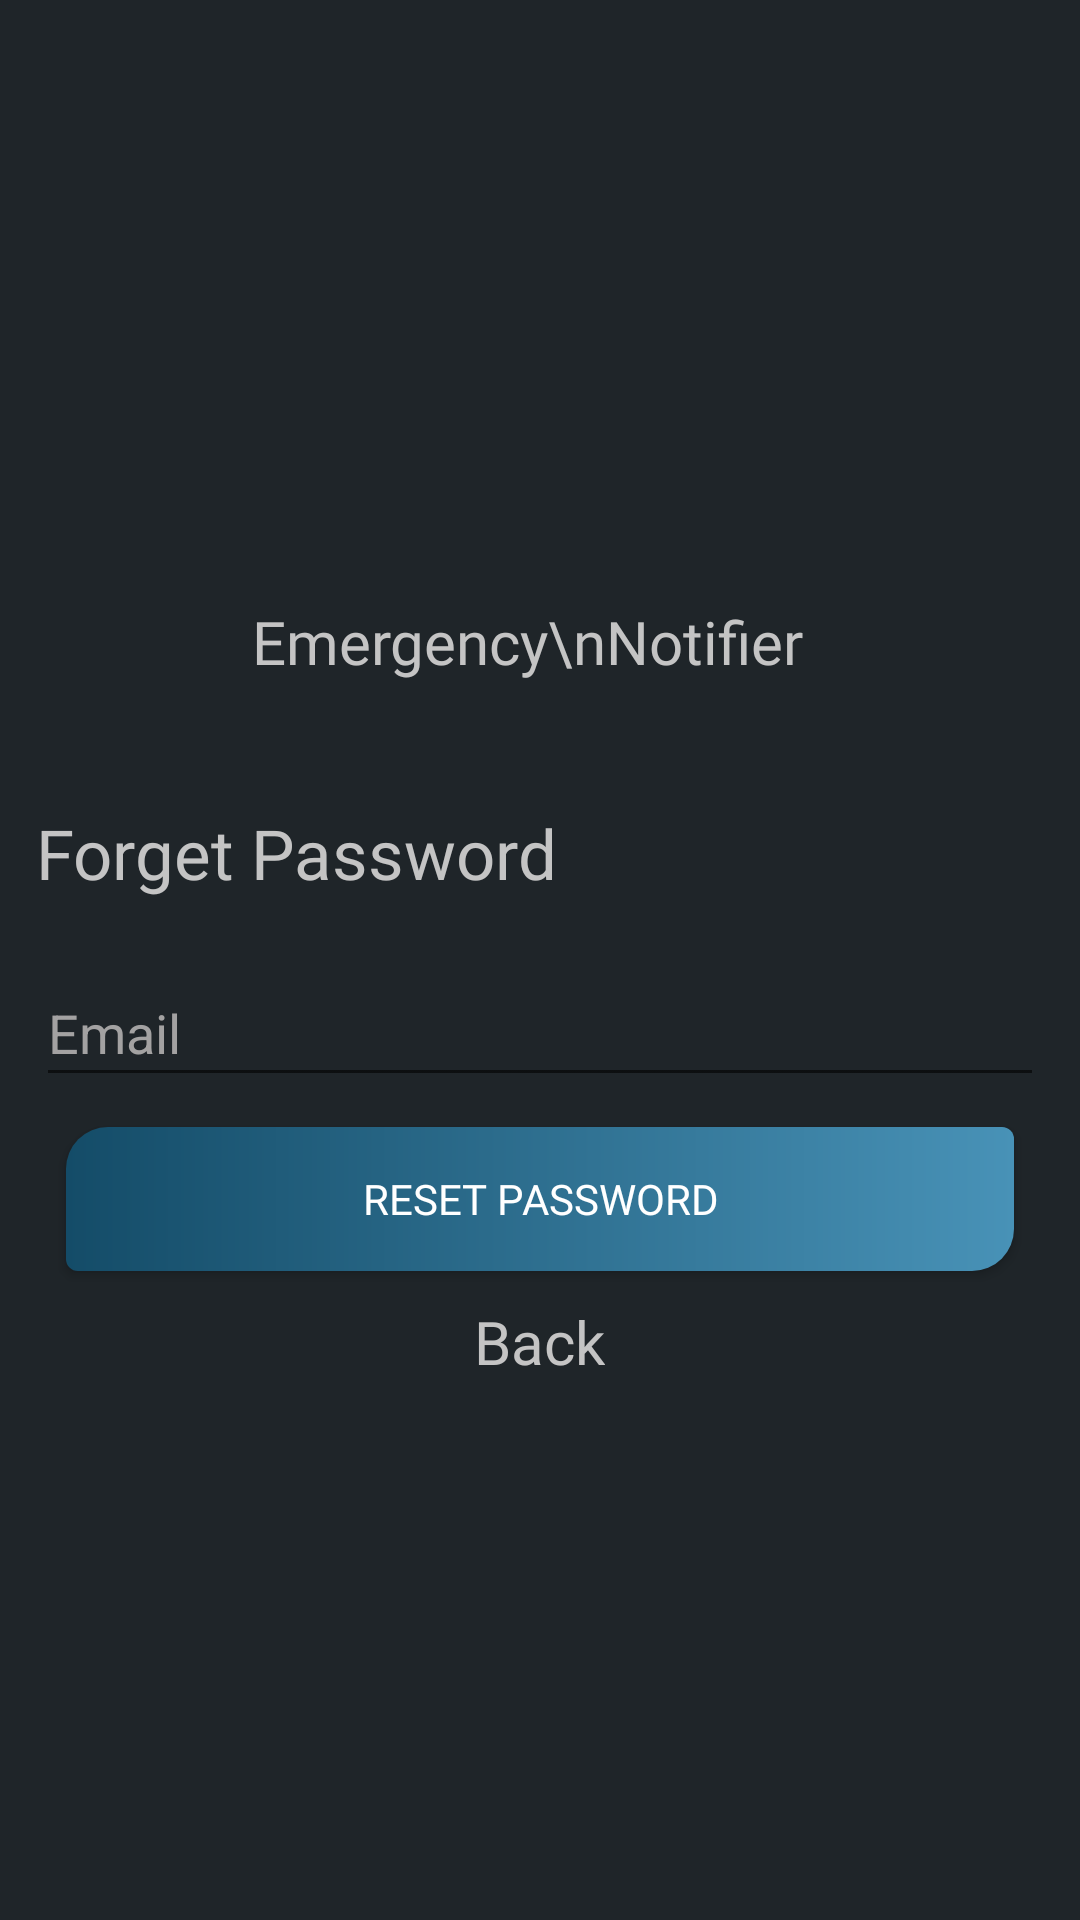

Layout XML and referenced resources for this Android screen:
<!-- AndroidManifest.xml: application theme AppTheme -->
<!-- res/layout/activity_forgot_password.xml -->
<?xml version="1.0" encoding="utf-8"?>
<FrameLayout
    xmlns:android="http://schemas.android.com/apk/res/android"
    xmlns:aapt="http://schemas.android.com/aapt"
    xmlns:app="http://schemas.android.com/apk/res-auto"
    xmlns:dist="http://schemas.android.com/apk/distribution"
    android:id="@+id/activity_layout"
    android:background="@color/colorPrimary"
    android:layout_width="match_parent"
    android:layout_height="match_parent">



    <LinearLayout
        android:layout_width="match_parent"
        android:layout_height="match_parent"
        android:layout_gravity="center_vertical"
        android:gravity="center_vertical"
        android:padding="@dimen/size_twelve"
        android:orientation="vertical">

        <LinearLayout
            android:layout_width="match_parent"
            android:layout_height="wrap_content"
            android:layout_marginBottom="@dimen/size_twenty"
            android:orientation="horizontal">

            <ImageView
                android:layout_width="70dp"
                android:layout_height="70dp"
                android:layout_marginEnd="2dp"
                android:src="@drawable/emergency_notifier_logo" />

            <TextView
                android:layout_width="match_parent"
                android:layout_height="wrap_content"
                android:fontFamily="@font/nunito_regular"
                android:text="Emergency\nNotifier"
                android:layout_gravity="center_vertical"
                android:textColor="@color/colorWhiteTint"
                android:textSize="20sp" />

        </LinearLayout>

        <TextView
            android:layout_width="match_parent"
            android:layout_height="wrap_content"
            android:layout_marginBottom="@dimen/size_ten"
            android:text="Forget Password"
            android:fontFamily="@font/nunito_bold"
            android:textColor="@color/colorWhiteTint"
            android:textSize="23sp" />


        <EditText
            android:id="@+id/email_editxt_forget"
            android:layout_width="match_parent"
            android:layout_height="46dp"
            android:layout_marginTop="@dimen/size_ten"
            android:hint="Email"
            android:inputType="textEmailAddress"
            android:textColor="@color/colorWhiteTint"
            android:textColorHint="@color/colorGrey" />

        <Button
            android:id="@+id/forget_pass_btn"
            android:layout_width="match_parent"
            android:layout_height="wrap_content"
            android:layout_margin="@dimen/size_ten"
            android:background="@drawable/rounded_right_bg_color_btn"
            android:text="Reset Password"
            android:fontFamily="@font/nunito_semibold"
            android:textColor="@android:color/white"
            android:visibility="visible" />

        <com.wang.avi.AVLoadingIndicatorView
            android:id="@+id/avi1"
            android:layout_width="wrap_content"
            android:layout_height="wrap_content"
            android:layout_gravity="center"
            android:visibility="gone"
            app:indicatorColor="@color/colorAccent"
            app:indicatorName="BallPulseIndicator" />


        <TextView
            android:id="@+id/btn_back"
            android:layout_width="wrap_content"
            android:layout_height="wrap_content"
            android:text="Back"
            android:layout_gravity="center_horizontal"
            android:textColor="@color/colorWhiteTint"
            android:textSize="20sp"
            android:fontFamily="@font/nunito_bold" />
    </LinearLayout>
</FrameLayout>
<!-- resources referenced by this layout -->
<resources>
  <color name="colorAccent">#4892b7</color>
  <color name="colorGrey">#A3A2A2</color>
  <color name="colorPrimary">#1f2529</color>
  <color name="colorWhiteTint">#C4C4C4</color>
  <dimen name="size_ten">10.0dip</dimen>
  <dimen name="size_twelve">12.0dip</dimen>
  <dimen name="size_twenty">20.0dip</dimen>
  <!-- drawable emergency_notifier_logo: png bitmap (mipmap-xhdpi, 22636 bytes) -->
  <!-- drawable rounded_right_bg_color_btn (drawable) -->
  <?xml version="1.0" encoding="utf-8"?>
  <shape xmlns:android="http://schemas.android.com/apk/res/android"
      android:shape="rectangle" android:padding="10dp">
      <solid android:color="@color/colorAccent"/>
      <corners
          android:bottomRightRadius="14dp"
          android:bottomLeftRadius="4dp"
          android:topLeftRadius="14dp"
          android:topRightRadius="4dp"/>
  
  
      <gradient
          android:startColor="@color/colorAccent"
          android:endColor="@color/colorAccentEnds"
          android:angle="180" />
  </shape>
  <style name="AppTheme" parent="Theme.AppCompat.Light.NoActionBar">
          
          <item name="colorPrimary">@color/colorAccent</item>
          <item name="colorPrimaryDark">@color/colorPrimaryDark</item>
          <item name="colorAccent">@color/colorWhiteTint</item>
      </style>
  <color name="colorAccentEnds">#144C68</color>
  <color name="colorPrimaryDark">#1F2529</color>
</resources>
